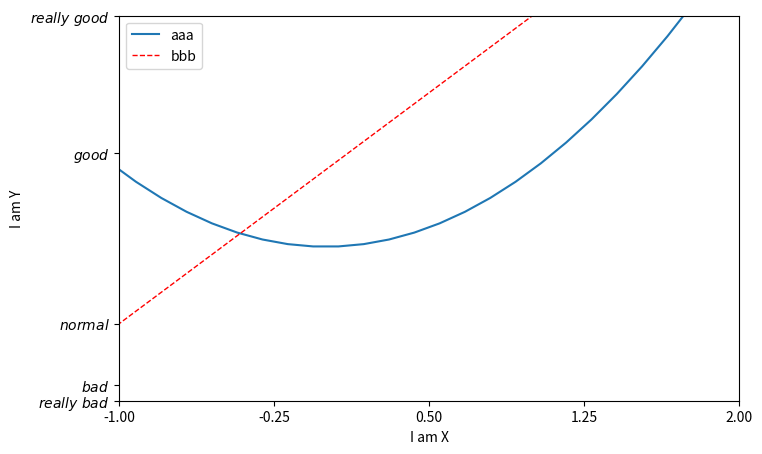

Generate this figure with matplotlib:
import numpy as np
import matplotlib.pyplot as plt
import pandas as pd

x=np.linspace(-3,3,50)
y1=2*x+1
y2=x**2

plt.figure(figsize=(8,5))
plt.xlim((-1,2))
plt.ylim((-1,3))
plt.xlabel('I am X')
plt.ylabel('I am Y')
new_ticks=np.linspace(-1,2,5)
plt.xticks(new_ticks)
plt.yticks([-2,-1.8,-1,1.22,3],['$really\ bad$','$bad$','$normal$',
                                '$good$','$really\ good$'])

l1,=plt.plot(x,y2,label='up')
l2,=plt.plot(x,y1,color='red',linewidth=1.0,linestyle='--',label='down')
plt.legend(handles=[l1,l2,],labels=['aaa','bbb'],loc='best')

plt.show()